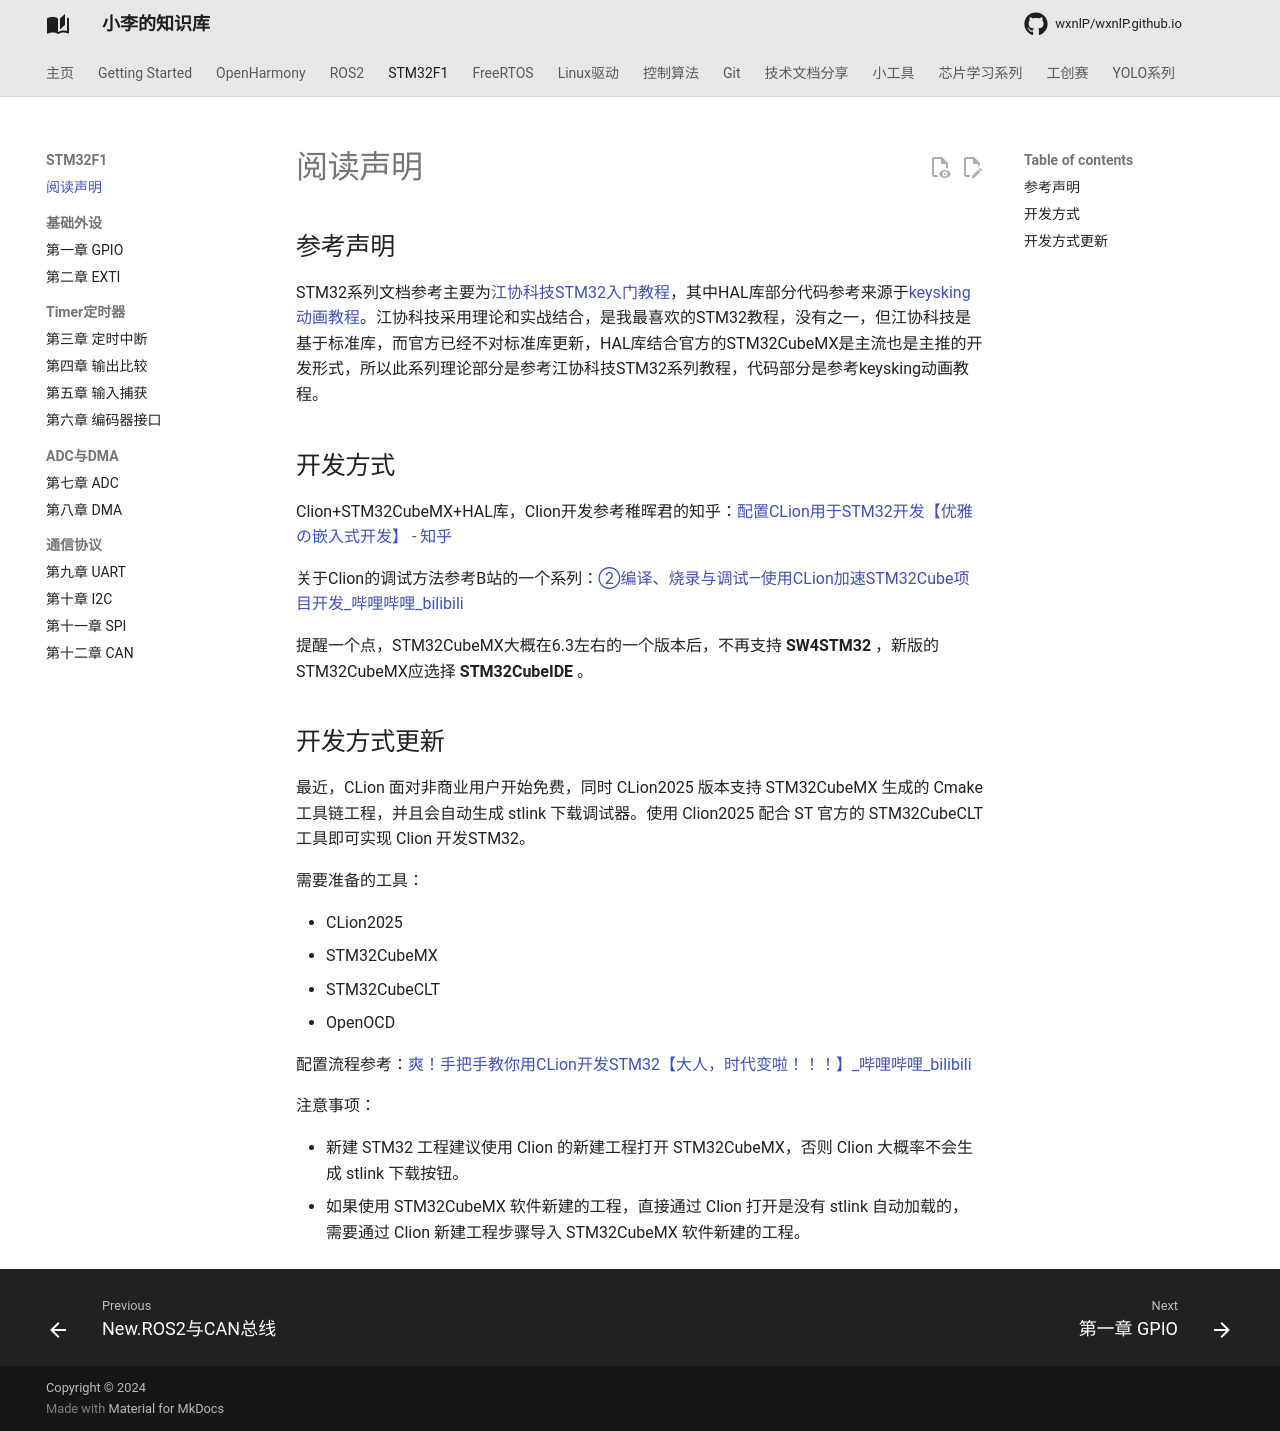

repository: wxnlP/wxnlP.github.io · page: study/STM32/0.阅读声明/index.html · generator: mkdocs

---
comments: true
---


## 参考声明

STM32系列文档参考主要为[江协科技STM32入门教程](https://www.bilibili.com/video/BV1th411z7sn/?spm_id_from=333.1007.top_right_bar_window_custom_collection.content.click)，其中HAL库部分代码参考来源于[keysking动画教程](https://www.bilibili.com/video/BV12v4y1y7uV?spm_id_from=333.788.videopod.sections&vd_source=9360af603fa540663a17ba65dbad6a7d)。江协科技采用理论和实战结合，是我最喜欢的STM32教程，没有之一，但江协科技是基于标准库，而官方已经不对标准库更新，HAL库结合官方的STM32CubeMX是主流也是主推的开发形式，所以此系列理论部分是参考江协科技STM32系列教程，代码部分是参考keysking动画教程。

## 开发方式

Clion+STM32CubeMX+HAL库，Clion开发参考稚晖君的知乎：[配置CLion用于STM32开发【优雅の嵌入式开发】 - 知乎](https://zhuanlan.zhihu.com/p/145801160)

关于Clion的调试方法参考B站的一个系列：[②编译、烧录与调试—使用CLion加速STM32Cube项目开发_哔哩哔哩_bilibili](https://www.bilibili.com/video/BV16V4y1d7yU?spm_id_from=333.788.player.switch&vd_source=9360af603fa540663a17ba65dbad6a7d)

提醒一个点，STM32CubeMX大概在6.3左右的一个版本后，不再支持 **SW4STM32** ，新版的STM32CubeMX应选择 **STM32CubeIDE** 。

## 开发方式更新

最近，CLion 面对非商业用户开始免费，同时 CLion2025 版本支持 STM32CubeMX 生成的 Cmake 工具链工程，并且会自动生成 stlink 下载调试器。使用 Clion2025 配合 ST 官方的 STM32CubeCLT 工具即可实现 Clion 开发STM32。

需要准备的工具：

- CLion2025
- STM32CubeMX 
- STM32CubeCLT 
- OpenOCD

配置流程参考：[爽！手把手教你用CLion开发STM32【大人，时代变啦！！！】_哔哩哔哩_bilibili](https://www.bilibili.com/video/BV1pnjizYEAk/?spm_id_from=333.1387.homepage.video_card.click&vd_source=9360af603fa540663a17ba65dbad6a7d)

注意事项：

- 新建 STM32 工程建议使用 Clion 的新建工程打开 STM32CubeMX，否则 Clion 大概率不会生成 stlink 下载按钮。
- 如果使用 STM32CubeMX 软件新建的工程，直接通过 Clion 打开是没有 stlink 自动加载的，需要通过 Clion 新建工程步骤导入 STM32CubeMX 软件新建的工程。
